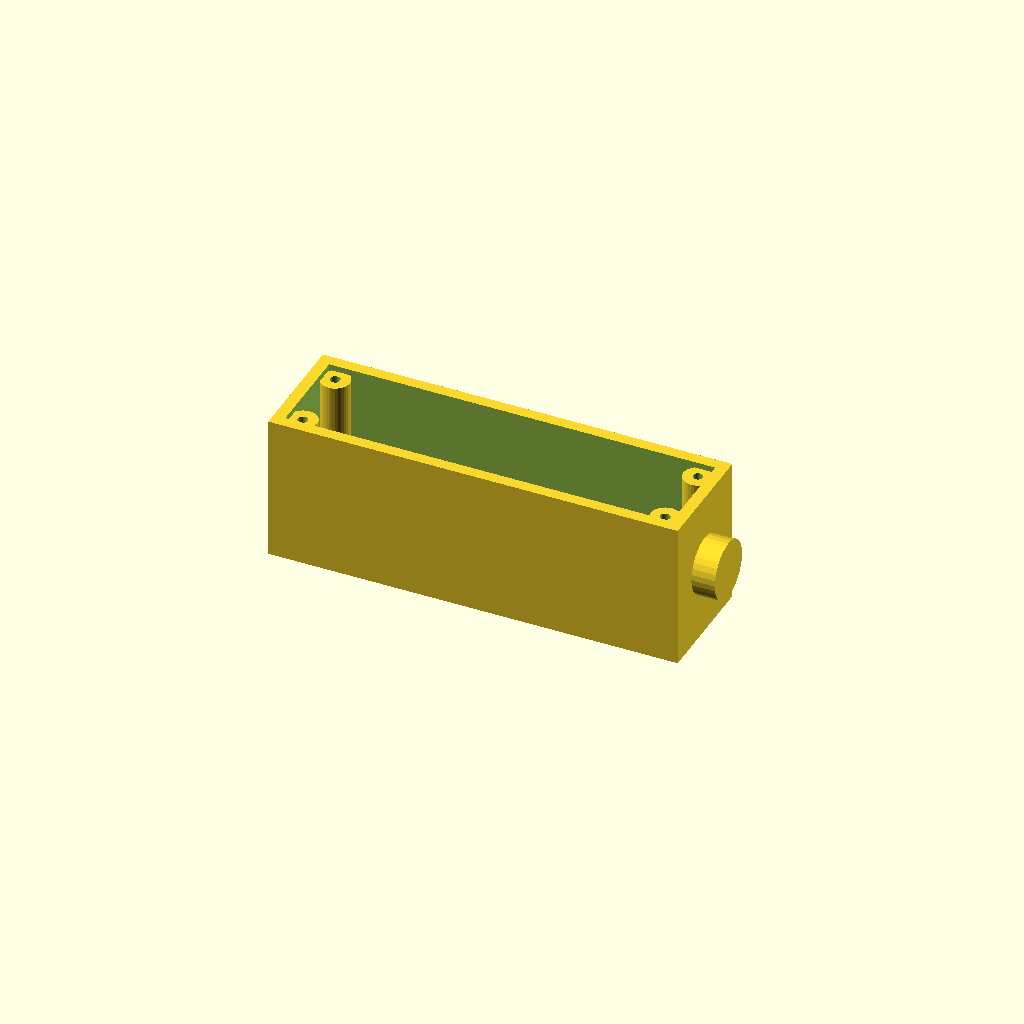
Cell 1: rendered with the file's own defaults.
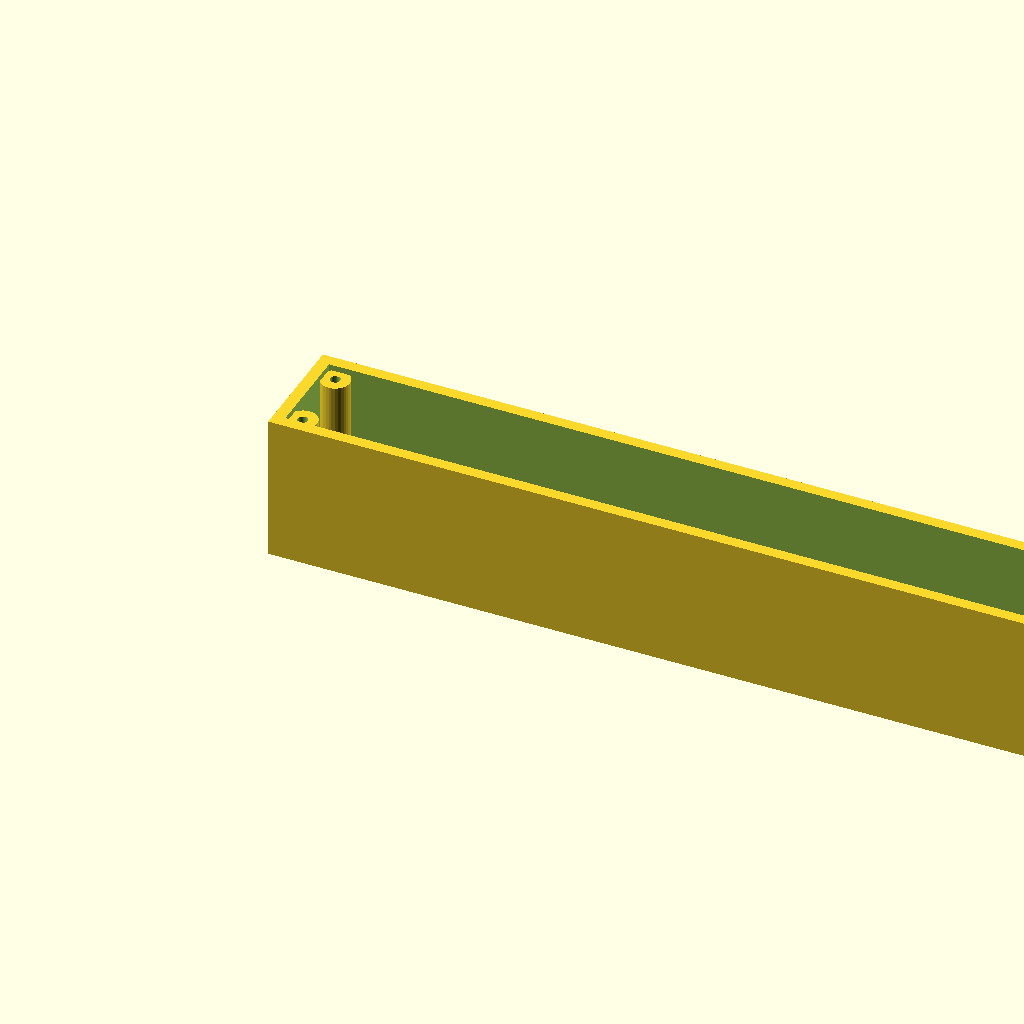
Cell 2 — length set to 280, the other parameters unchanged.
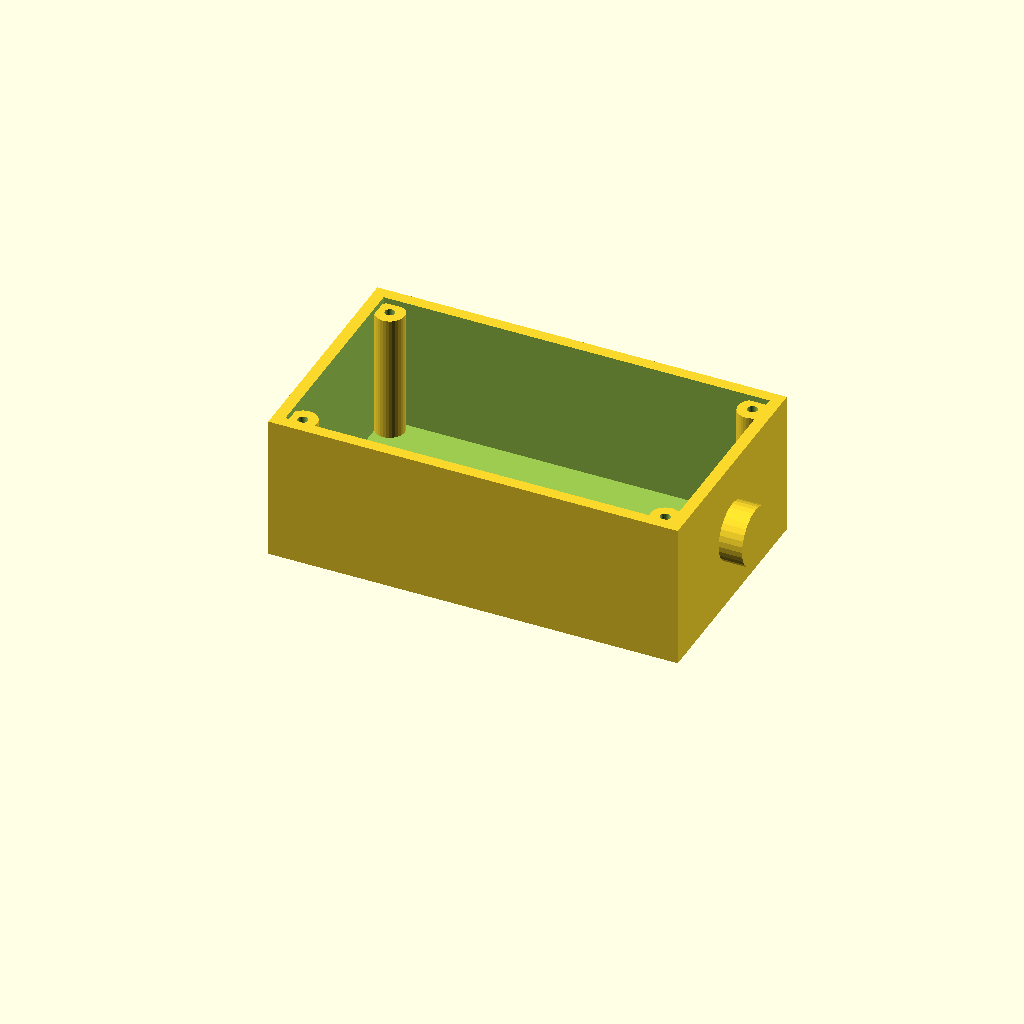
Cell 3: the same model with width = 80.
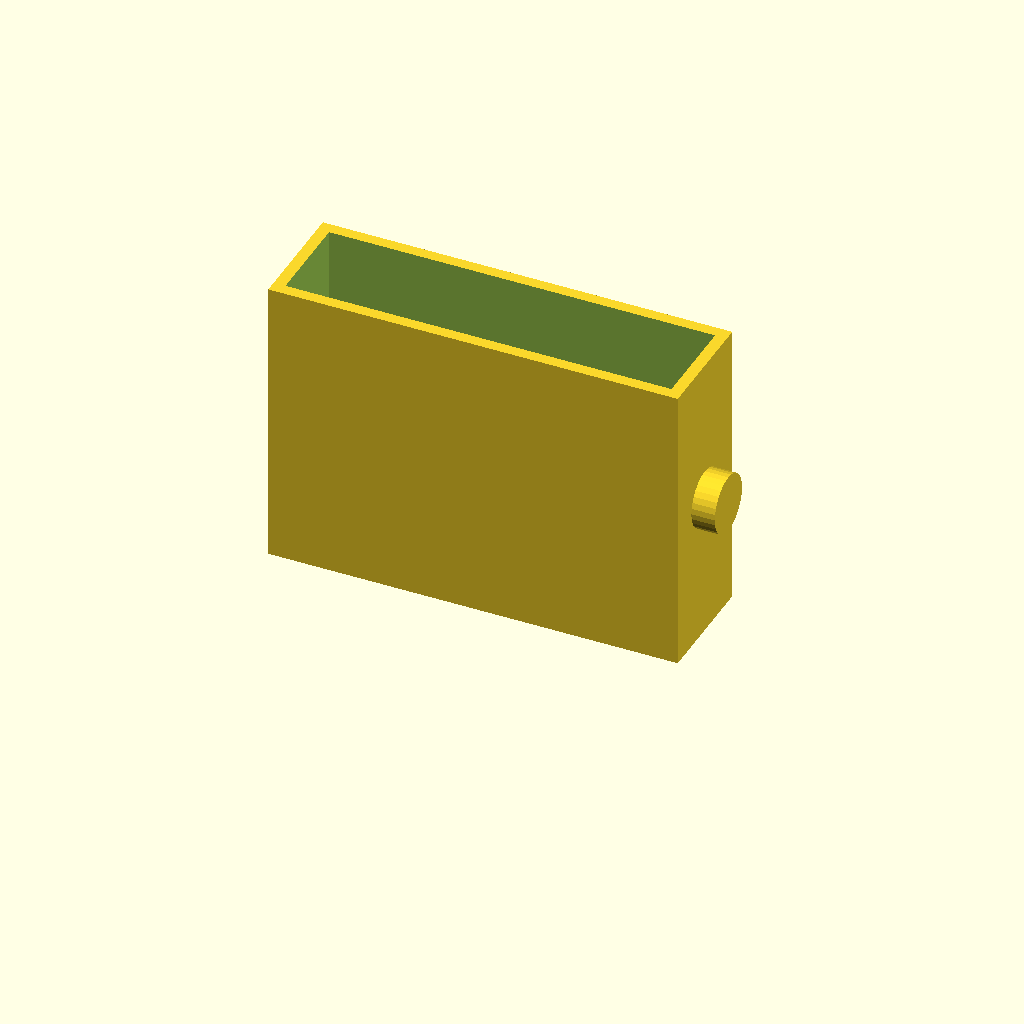
Cell 4: the same model with height = 100.
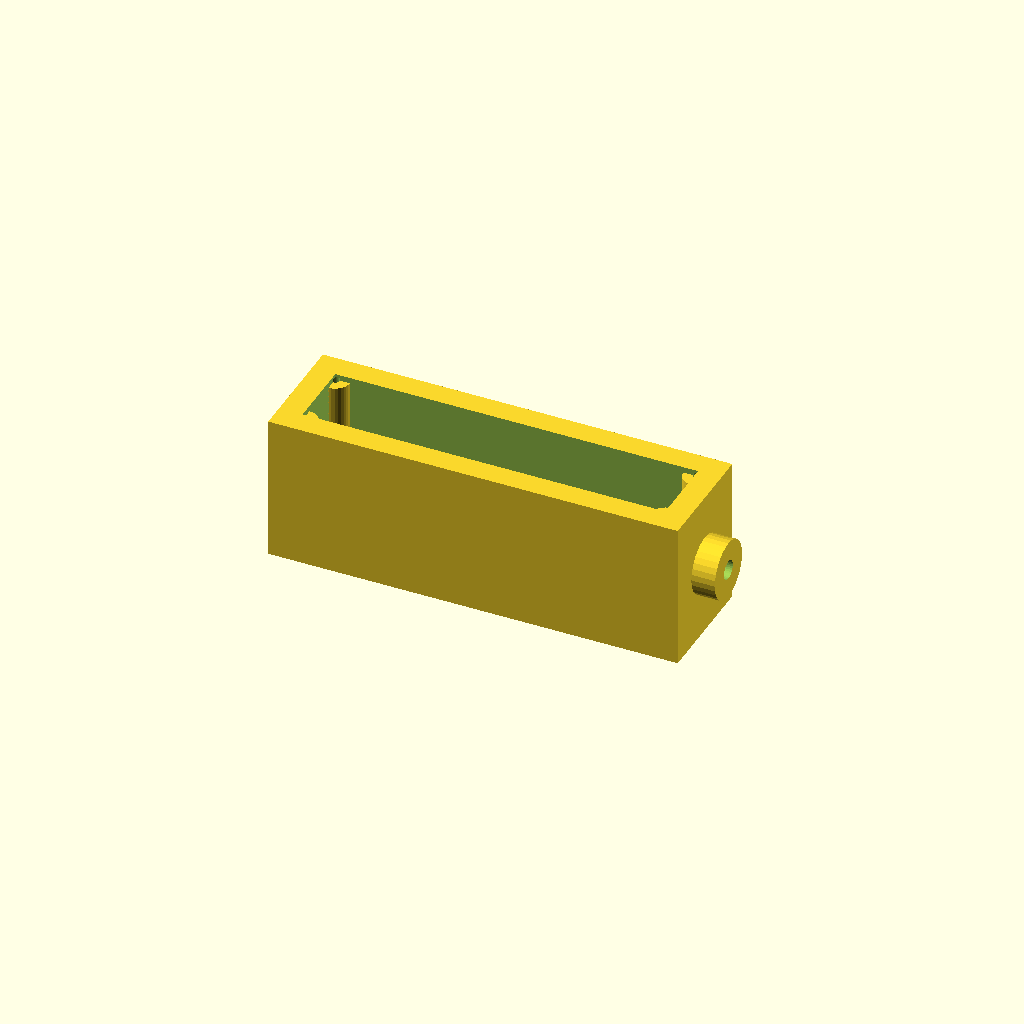
Cell 5 — wall set to 8, the other parameters unchanged.
All cells are drawn from one camera (rotation 55°, 0°, 25°, orthographic, colour scheme Cornfield), so only the parameter changes between them.
The OpenSCAD source (optional_data/data/gen2/enclosures/part_0038.scad):
$fn = 32;

// ----------------------------------------------------------------------
// Enclosure body: 140 x 40 x 50 mm, wall 4 mm
// ----------------------------------------------------------------------

// --- parameters (mm) ---
length = 140;             // outside length, X
width = 40;               // outside width, Y
height = 50;              // outside height, Z
wall = 4;                 // side wall thickness
floor_t = 4;              // floor thickness
boss_d = 10;              // corner boss diameter
boss_h = 44;              // corner boss height above the floor
boss_hole_d = 3.4;        // lid screw clearance in the boss
boss_lip = 8;             // boss centre inset from the corner
nipple_d = 20;            // cable gland boss diameter
nipple_h = 8;             // cable gland boss height
nipple_bore = 6.5;        // cable gland bore

module shell() {
  difference() {
    cube([length, width, height]);
    /* hollow, open at the top */
    translate([wall, wall, floor_t])
      cube([length - 2 * wall, width - 2 * wall, height]);
  }
}

module bosses() {
  /* corner bosses, sunk 1 mm into the floor */
  for (sx = [0, 1]) for (sy = [0, 1])
    translate([sx * (length - 2 * boss_lip) + boss_lip, sy * (width - 2 * boss_lip) + boss_lip, floor_t - 1])
      cylinder(h = boss_h + 1, d = boss_d);
}

module gland() {
  /* boss on the short wall, sunk 1 mm into it */
  translate([length - 1, width / 2, height * 0.5]) rotate([0, 90, 0])
    cylinder(h = nipple_h + 1, d = nipple_d);
}

difference() {
  union() {
    shell();
    bosses();
    gland();
  }
  /* boss screw holes */
  for (sx = [0, 1]) for (sy = [0, 1])
    translate([sx * (length - 2 * boss_lip) + boss_lip, sy * (width - 2 * boss_lip) + boss_lip, -1]) cylinder(h = floor_t + boss_h + 2, d = boss_hole_d);
  translate([length, width / 2, height * 0.5]) rotate([0, 90, 0]) translate([0, 0, -nipple_h - 2]) cylinder(h = nipple_h + wall + 4, d = nipple_bore);
}
Parameter table extracted from the source (name, type, default, range or options):
length: number, default 140
width: number, default 40
height: number, default 50
wall: number, default 4
floor_t: number, default 4
boss_d: number, default 10
boss_h: number, default 44
boss_hole_d: number, default 3.4
boss_lip: number, default 8
nipple_d: number, default 20
nipple_h: number, default 8
nipple_bore: number, default 6.5
